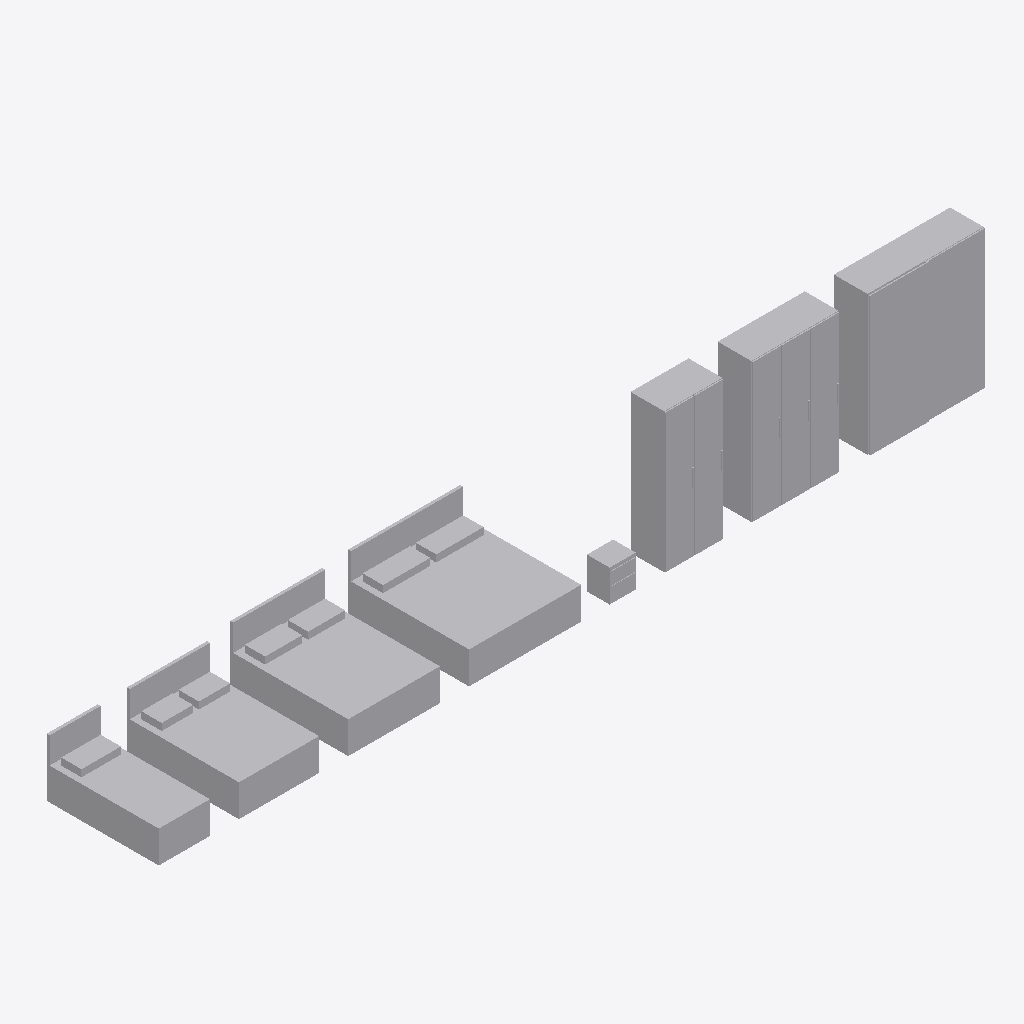
Isometric view of an IFC building model (IFC-SPF (STEP), schema IFC4X3, length unit metre), seen from the south-west, elements coloured by IFC class: 8 other elements (light grey).
Extent 14.2 m × 2.1 m × 2.4 m (x, y, z). Storeys (1): Amostras at 0.00 m. Elements (8): 8 IfcFurniture.

HEADER;
FILE_DESCRIPTION(('ViewDefinition[DesignTransferView]'),'2;1');
FILE_NAME('/dev/null','2026-10-20T14:16:41-03:00',(''),(''),'IfcOpenShell 0.9.0','IfcOpenShell 0.9.0','Nobody');
FILE_SCHEMA(('IFC4X3'));
ENDSEC;
DATA;
#1=IFCPROJECT('2q_dfH$x559fiaaiew9XYh',$,'Biblioteca de objetos do BrasBim',$,$,$,$,(#41,#46),#7);
#8=IFCSITE('3RfX1XO1rQ3gmRj0yuioR6',$,'Terreno',$,$,#25,$,$,$,$,$,$,$,$);
#9=IFCBUILDING('16Dh_DPfbUYebZrkIOhD45',$,'Edificação',$,$,#36,$,$,$,$,$,$);
#248=IFCBUILDINGSTOREY('2AAZl8z6f5XRdvEPkgfzzZ',$,'Amostras',$,$,#259,$,$,$,0.0);
#697=IFCFURNITURE('3ztMdVAw1PlxIYiPKxL_g9',$,'Guarda-roupa 4 portas de correr',$,$,#703,#735,$,$);
#443=IFCFURNITURE('3GCMle2lPGL9MEDBXTrDhH',$,'Cama king 1,93 × 2,03',$,$,#449,#499,$,$);
#380=IFCFURNITURE('0AZ3uTtVnKvuVVuDAi5n_F',$,'Cama queen 1,58 × 1,98',$,$,#386,#436,$,$);
#615=IFCFURNITURE('1eKfB7SzbIdO5zD0I5ROzZ',$,'Guarda-roupa 3 portas',$,$,#621,#689,$,$);
#317=IFCFURNITURE('0rbEASjobHG9YN1DraLqpO',$,'Cama de casal 1,38 × 1,88',$,$,#323,#373,$,$);
#551=IFCFURNITURE('0h_96e42fVHQ8xEuZgrecO',$,'Guarda-roupa 2 portas',$,$,#557,#607,$,$);
#260=IFCFURNITURE('3Igbr95jLMQu8KVi2_yKqD',$,'Cama de solteiro 0,88 × 1,88',$,$,#267,#308,$,$);
#506=IFCFURNITURE('0OrtP0IXbG1QLb78mHzRf8',$,'Criado-mudo 0,45 × 0,40',$,$,#512,#544,$,$);
ENDSEC;
